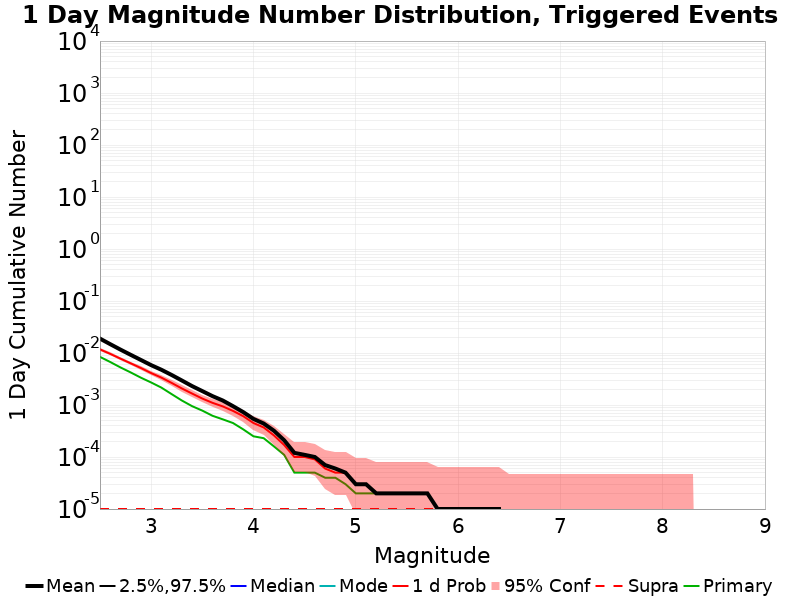

Values plotted in this chart, from the file beside it:
Mag, Mean, 2.5 %ile, 97.5 %ile, Median, Mode, 1 d Probability, 1 d Supra-Seis Prob, Primary Aftershocks Mean
2.5, 0.01889, 0.0, 0.0, 0.0, 0.0, 0.01174, 1.0E-5, 0.00842
2.6, 0.01478, 0.0, 0.0, 0.0, 0.0, 0.00962, 1.0E-5, 0.00671
2.7, 0.01162, 0.0, 0.0, 0.0, 0.0, 0.00779, 1.0E-5, 0.00528
2.8, 0.00922, 0.0, 0.0, 0.0, 0.0, 0.00633, 1.0E-5, 0.00423
2.9, 0.00734, 0.0, 0.0, 0.0, 0.0, 0.00514, 1.0E-5, 0.00335
3.0, 0.00584, 0.0, 0.0, 0.0, 0.0, 0.00411, 1.0E-5, 0.00271
3.1, 0.00476, 0.0, 0.0, 0.0, 0.0, 0.00336, 1.0E-5, 0.00216
3.2, 0.00378, 0.0, 0.0, 0.0, 0.0, 0.00266, 1.0E-5, 0.00162
3.3, 0.00296, 0.0, 0.0, 0.0, 0.0, 0.00208, 1.0E-5, 0.00122
3.4, 0.00231, 0.0, 0.0, 0.0, 0.0, 0.00166, 1.0E-5, 9.5E-4
3.5, 0.00185, 0.0, 0.0, 0.0, 0.0, 0.00133, 1.0E-5, 7.8E-4
3.6, 0.00148, 0.0, 0.0, 0.0, 0.0, 0.0011, 1.0E-5, 6.2E-4
3.7, 0.00122, 0.0, 0.0, 0.0, 0.0, 9.4E-4, 1.0E-5, 5.3E-4
3.8, 9.5E-4, 0.0, 0.0, 0.0, 0.0, 7.7E-4, 1.0E-5, 4.5E-4
3.9, 7.3E-4, 0.0, 0.0, 0.0, 0.0, 6.1E-4, 1.0E-5, 3.4E-4
4.0, 5.4E-4, 0.0, 0.0, 0.0, 0.0, 4.5E-4, 1.0E-5, 2.5E-4
4.1, 4.4E-4, 0.0, 0.0, 0.0, 0.0, 3.7E-4, 1.0E-5, 2.3E-4
4.2, 3.2E-4, 0.0, 0.0, 0.0, 0.0, 2.6E-4, 1.0E-5, 1.6E-4
4.3, 2.1E-4, 0.0, 0.0, 0.0, 0.0, 1.7E-4, 1.0E-5, 1.1E-4
4.4, 1.2E-4, 0.0, 0.0, 0.0, 0.0, 1.0E-4, 1.0E-5, 5.0E-5
4.5, 1.1E-4, 0.0, 0.0, 0.0, 0.0, 1.0E-4, 1.0E-5, 5.0E-5
4.6, 1.0E-4, 0.0, 0.0, 0.0, 0.0, 9.0E-5, 1.0E-5, 5.0E-5
4.7, 7.0E-5, 0.0, 0.0, 0.0, 0.0, 6.0E-5, 1.0E-5, 4.0E-5
4.8, 6.0E-5, 0.0, 0.0, 0.0, 0.0, 5.0E-5, 1.0E-5, 4.0E-5
4.9, 5.0E-5, 0.0, 0.0, 0.0, 0.0, 5.0E-5, 1.0E-5, 3.0E-5
5.0, 3.0E-5, 0.0, 0.0, 0.0, 0.0, 3.0E-5, 1.0E-5, 2.0E-5
5.1, 3.0E-5, 0.0, 0.0, 0.0, 0.0, 3.0E-5, 1.0E-5, 2.0E-5
5.2, 2.0E-5, 0.0, 0.0, 0.0, 0.0, 2.0E-5, 1.0E-5, 2.0E-5
5.3, 2.0E-5, 0.0, 0.0, 0.0, 0.0, 2.0E-5, 1.0E-5, 2.0E-5
5.4, 2.0E-5, 0.0, 0.0, 0.0, 0.0, 2.0E-5, 1.0E-5, 2.0E-5
5.5, 2.0E-5, 0.0, 0.0, 0.0, 0.0, 2.0E-5, 1.0E-5, 2.0E-5
5.6, 2.0E-5, 0.0, 0.0, 0.0, 0.0, 2.0E-5, 1.0E-5, 2.0E-5
5.7, 2.0E-5, 0.0, 0.0, 0.0, 0.0, 2.0E-5, 1.0E-5, 2.0E-5
5.8, 1.0E-5, 0.0, 0.0, 0.0, 0.0, 1.0E-5, 1.0E-5, 1.0E-5
5.9, 1.0E-5, 0.0, 0.0, 0.0, 0.0, 1.0E-5, 1.0E-5, 1.0E-5
6.0, 1.0E-5, 0.0, 0.0, 0.0, 0.0, 1.0E-5, 1.0E-5, 1.0E-5
6.1, 1.0E-5, 0.0, 0.0, 0.0, 0.0, 1.0E-5, 1.0E-5, 1.0E-5
6.2, 1.0E-5, 0.0, 0.0, 0.0, 0.0, 1.0E-5, 1.0E-5, 1.0E-5
6.3, 1.0E-5, 0.0, 0.0, 0.0, 0.0, 1.0E-5, 1.0E-5, 1.0E-5
6.4, 1.0E-5, 0.0, 0.0, 0.0, 0.0, 1.0E-5, 1.0E-5, 1.0E-5
6.5, 0.0, 0.0, 0.0, 0.0, 0.0, 0.0, 0.0, 0.0
6.6, 0.0, 0.0, 0.0, 0.0, 0.0, 0.0, 0.0, 0.0
6.7, 0.0, 0.0, 0.0, 0.0, 0.0, 0.0, 0.0, 0.0
6.8, 0.0, 0.0, 0.0, 0.0, 0.0, 0.0, 0.0, 0.0
6.9, 0.0, 0.0, 0.0, 0.0, 0.0, 0.0, 0.0, 0.0
7.0, 0.0, 0.0, 0.0, 0.0, 0.0, 0.0, 0.0, 0.0
7.1, 0.0, 0.0, 0.0, 0.0, 0.0, 0.0, 0.0, 0.0
7.2, 0.0, 0.0, 0.0, 0.0, 0.0, 0.0, 0.0, 0.0
7.3, 0.0, 0.0, 0.0, 0.0, 0.0, 0.0, 0.0, 0.0
7.4, 0.0, 0.0, 0.0, 0.0, 0.0, 0.0, 0.0, 0.0
7.5, 0.0, 0.0, 0.0, 0.0, 0.0, 0.0, 0.0, 0.0
7.6, 0.0, 0.0, 0.0, 0.0, 0.0, 0.0, 0.0, 0.0
7.7, 0.0, 0.0, 0.0, 0.0, 0.0, 0.0, 0.0, 0.0
7.8, 0.0, 0.0, 0.0, 0.0, 0.0, 0.0, 0.0, 0.0
7.9, 0.0, 0.0, 0.0, 0.0, 0.0, 0.0, 0.0, 0.0
8.0, 0.0, 0.0, 0.0, 0.0, 0.0, 0.0, 0.0, 0.0
8.1, 0.0, 0.0, 0.0, 0.0, 0.0, 0.0, 0.0, 0.0
8.2, 0.0, 0.0, 0.0, 0.0, 0.0, 0.0, 0.0, 0.0
8.3, 0.0, 0.0, 0.0, 0.0, 0.0, 0.0, 0.0, 0.0
8.4, 0.0, 0.0, 0.0, 0.0, 0.0, 0.0, 0.0, 0.0
... 6 more rows
